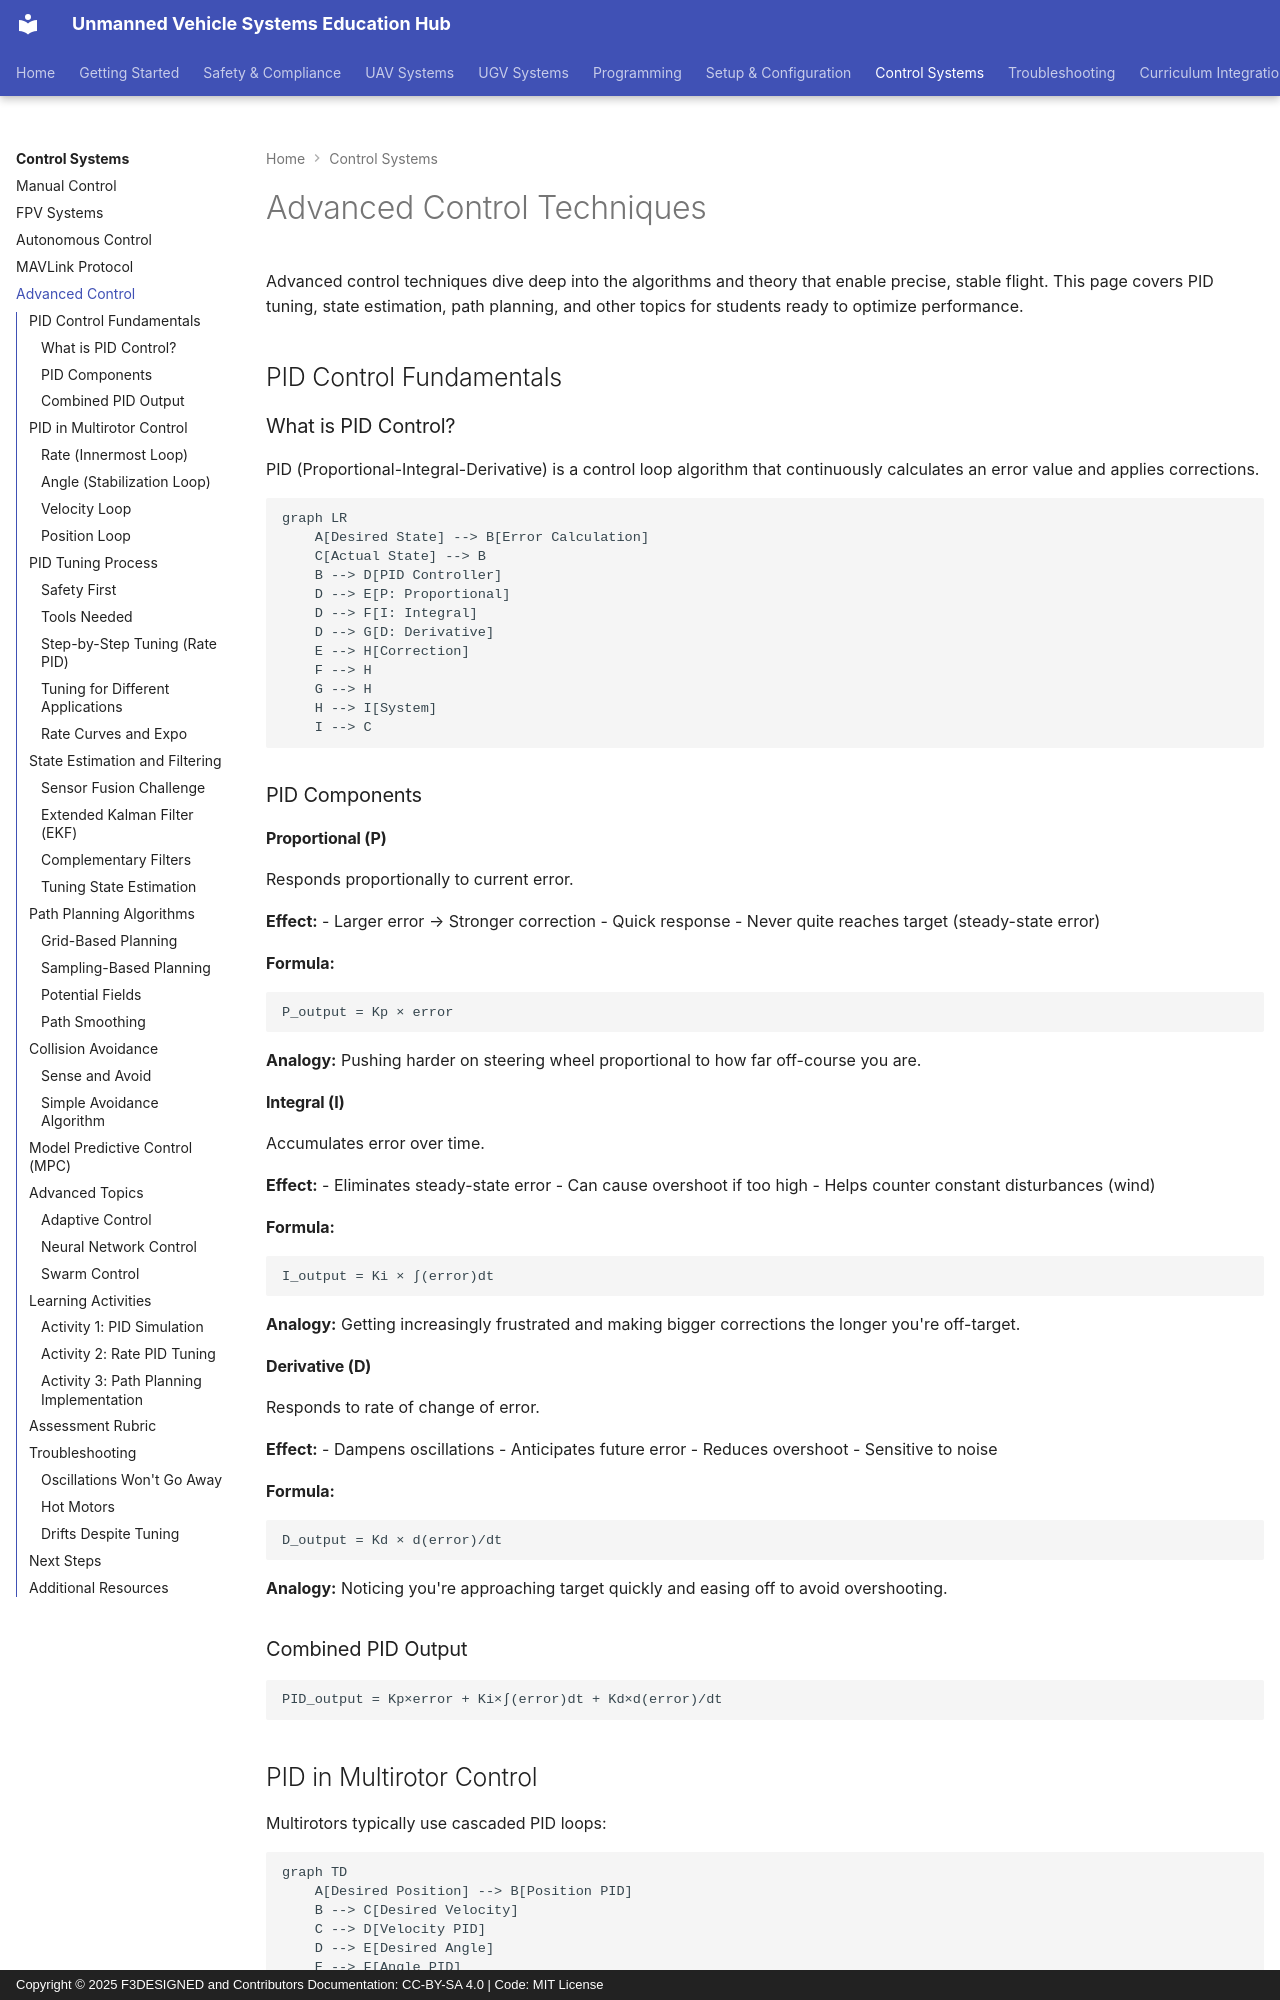

repository: F3DESIGNED/unmanned-vehicle-edu-hub · page: control-systems/advanced-control/index.html · generator: mkdocs · copyright: Copyright © 2025 F3DESIGNED and Contributors Documentation: CC-BY-SA 4.0 | Code: MIT License

# Advanced Control Techniques

Advanced control techniques dive deep into the algorithms and theory that enable precise, stable flight. This page covers PID tuning, state estimation, path planning, and other topics for students ready to optimize performance.

## PID Control Fundamentals

### What is PID Control?

PID (Proportional-Integral-Derivative) is a control loop algorithm that continuously calculates an error value and applies corrections.

```mermaid
graph LR
    A[Desired State] --> B[Error Calculation]
    C[Actual State] --> B
    B --> D[PID Controller]
    D --> E[P: Proportional]
    D --> F[I: Integral]
    D --> G[D: Derivative]
    E --> H[Correction]
    F --> H
    G --> H
    H --> I[System]
    I --> C
```

### PID Components

#### Proportional (P)
Responds proportionally to current error.

**Effect:**
- Larger error → Stronger correction
- Quick response
- Never quite reaches target (steady-state error)

**Formula:**
```
P_output = Kp × error
```

**Analogy:**
Pushing harder on steering wheel proportional to how far off-course you are.

#### Integral (I)
Accumulates error over time.

**Effect:**
- Eliminates steady-state error
- Can cause overshoot if too high
- Helps counter constant disturbances (wind)

**Formula:**
```
I_output = Ki × ∫(error)dt
```

**Analogy:**
Getting increasingly frustrated and making bigger corrections the longer you're off-target.

#### Derivative (D)
Responds to rate of change of error.

**Effect:**
- Dampens oscillations
- Anticipates future error
- Reduces overshoot
- Sensitive to noise

**Formula:**
```
D_output = Kd × d(error)/dt
```

**Analogy:**
Noticing you're approaching target quickly and easing off to avoid overshooting.

### Combined PID Output

```
PID_output = Kp×error + Ki×∫(error)dt + Kd×d(error)/dt
```

## PID in Multirotor Control

Multirotors typically use cascaded PID loops:

```mermaid
graph TD
    A[Desired Position] --> B[Position PID]
    B --> C[Desired Velocity]
    C --> D[Velocity PID]
    D --> E[Desired Angle]
    E --> F[Angle PID]
    F --> G[Desired Rate]
    G --> H[Rate PID]
    H --> I[Motor Commands]

    J[GPS/Optical Flow] --> B
    K[Acceleration] --> D
    L[IMU Angle] --> F
    M[IMU Gyro] --> H
```
